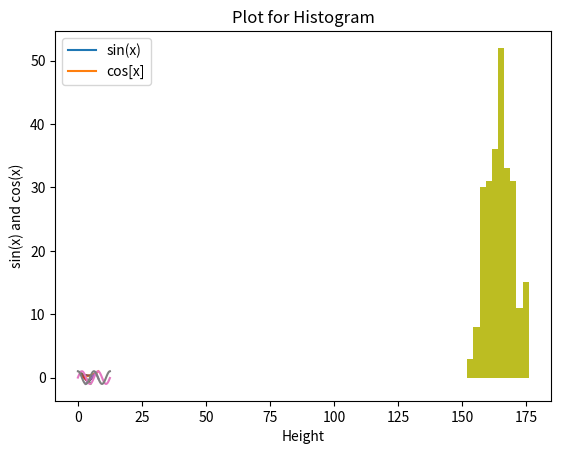

Generate this figure with matplotlib:
import matplotlib.pyplot as plt
import numpy as np


#plot for sine wave
A=np.array([[7,8,1],[4,7,1],[1,3,5]])
print("\n****Plot for sine ****\n")
plt.plot(A,np.sin(A))
plt.xlabel('X')
plt.ylabel('SIN X')
plt.title('Plot of sin(x)')
plt.legend(['1st row','2nd row','3rd row'])
plt.grid()

plt.show()
print("\n****Plot for cosine ****\n")
plt.plot(A,np.cos(A))
plt.xlabel('X')
plt.ylabel('sin(x) and cos(x)')
plt.title('Plot of cos(x)')
plt.legend(['1st row','2nd row','3rd row'])
plt.grid()
plt.show()


#sine and cosine wave
print("\n****Plot for sine and cosine ****\n")
x=np.arange(0,4*np.pi,0.1)
y=np.sin(x)
z=np.cos(x)
plt.plot(x,y,x,z)
plt.xlabel('x values from 0 to 4pi')
plt.ylabel('sin(x) and cos(x)')
plt.title('Plot of sin(x) and cos(x)')
plt.legend(['sin(x)','cos[x]'])
plt.show()


#Histogram
print("\n****Plot for Histogram ****\n")
mu=165  #mean
sigma=5 #stddev
sample=250
np.random.seed(0)
height=np.random.normal(mu,sigma,sample).astype(int)
plt.hist(height,bins=10)
plt.title('Plot for Histogram')
plt.xlabel('Height')
plt.show()